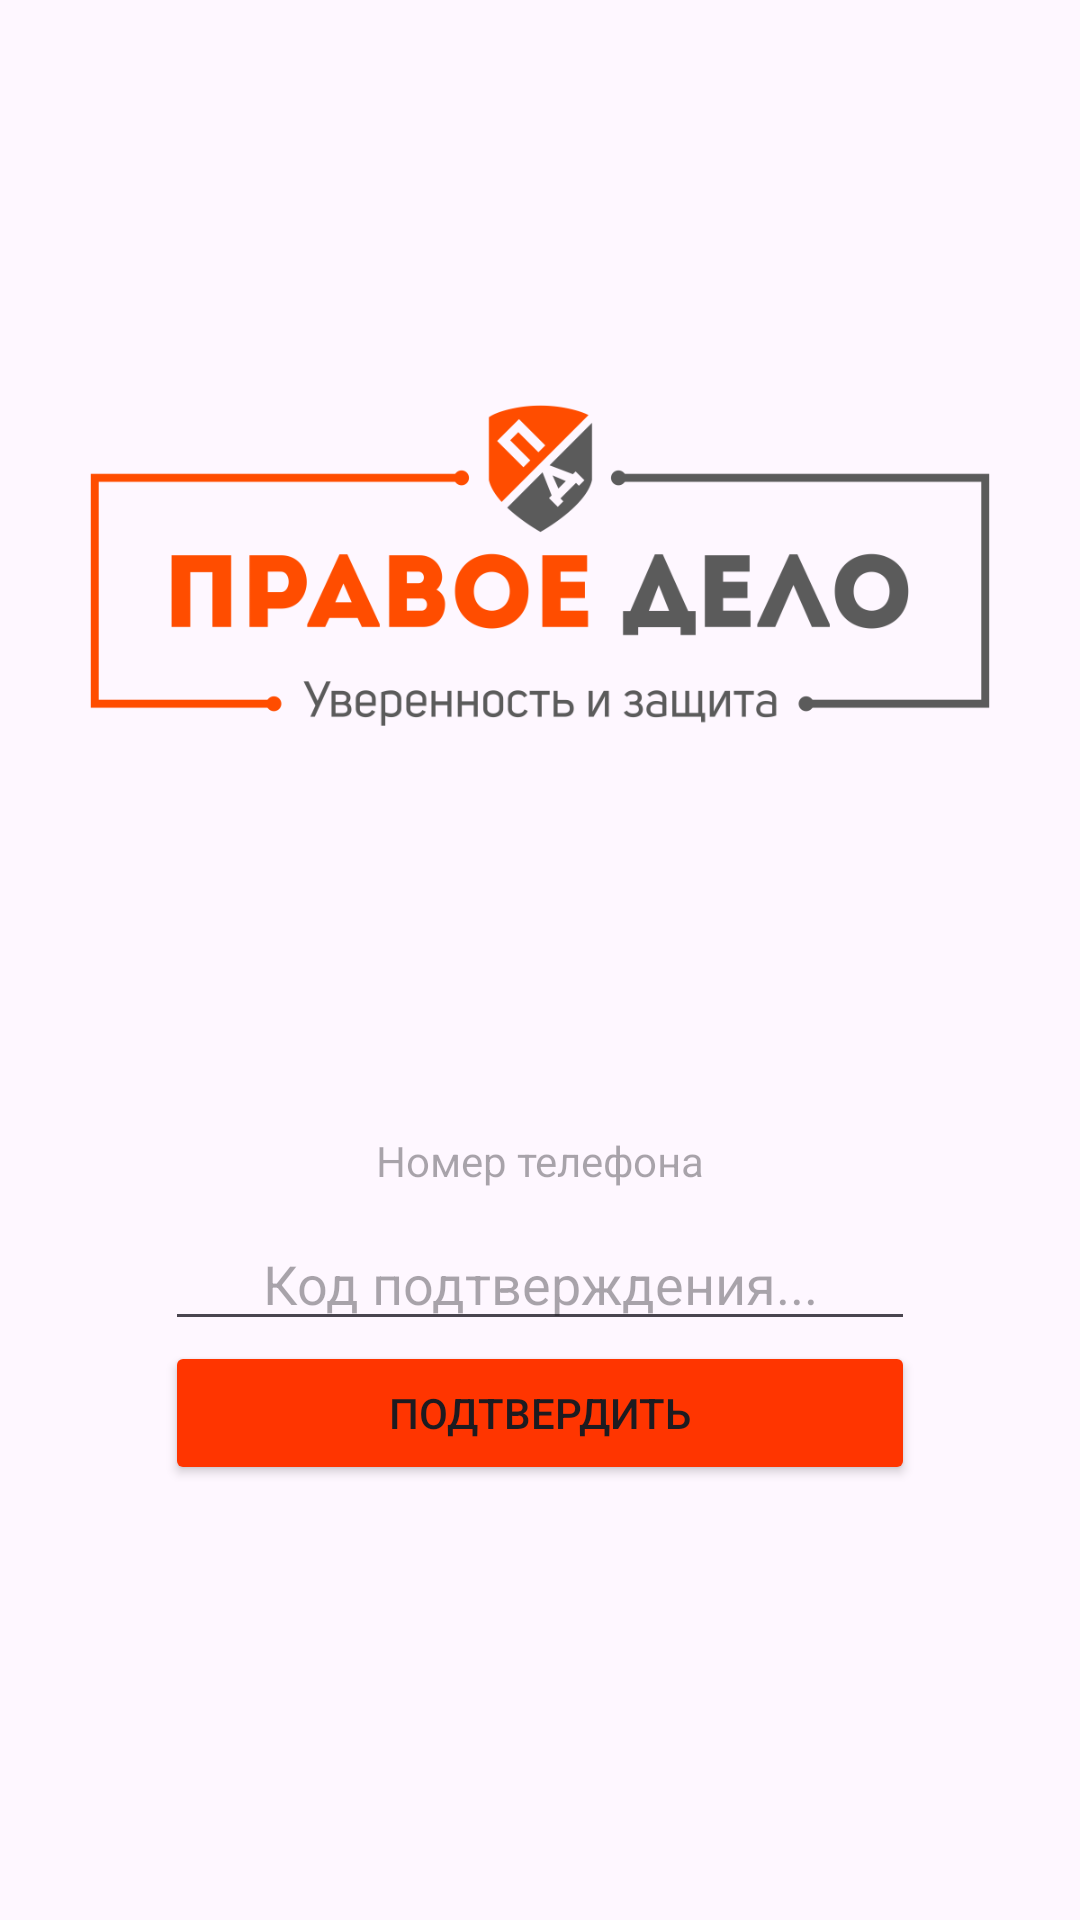

Here is an Android app screen rendered from its layout file. Give the layout XML and the strings, colors and styles it references.
<!-- AndroidManifest.xml: application theme Theme.PravoeDelo -->
<!-- res/layout/fragment_user.xml -->
<?xml version="1.0" encoding="utf-8"?>
<androidx.constraintlayout.widget.ConstraintLayout xmlns:android="http://schemas.android.com/apk/res/android"
    xmlns:tools="http://schemas.android.com/tools"
    android:layout_width="match_parent"
    android:layout_height="match_parent"
    xmlns:app="http://schemas.android.com/apk/res-auto"
    tools:context=".ui.user.UserFragment"
    android:padding="10dp">

    <ImageView
        android:id="@+id/iv"
        android:layout_width="300dp"
        android:layout_height="wrap_content"
        app:layout_constraintTop_toTopOf="parent"
        app:layout_constraintStart_toStartOf="parent"
        app:layout_constraintEnd_toEndOf="parent"
        android:src="@drawable/_1_logo_pravoe_delo_"/>
    <TextView
        android:id="@+id/tvNumber"
        android:layout_width="250dp"
        android:layout_height="40dp"
        app:layout_constraintTop_toBottomOf="@id/iv"
        app:layout_constraintStart_toStartOf="parent"
        app:layout_constraintEnd_toEndOf="parent"
        android:hint="Номер телефона"
        android:gravity="center"/>
    <EditText
        android:id="@+id/etCode"
        android:layout_width="250dp"
        android:layout_height="40dp"
        app:layout_constraintTop_toBottomOf="@id/tvNumber"
        app:layout_constraintStart_toStartOf="parent"
        app:layout_constraintEnd_toEndOf="parent"
        android:hint="Код подтверждения..."
        android:gravity="center"/>
    <Button
        android:id="@+id/bSumbit"
        android:layout_width="250dp"
        android:layout_height="wrap_content"
        app:layout_constraintTop_toBottomOf="@id/etCode"
        app:layout_constraintStart_toStartOf="parent"
        app:layout_constraintEnd_toEndOf="parent"
        android:backgroundTint="#ff3500"
        android:text="Подтвердить"/>
    <Button
        tools:visibility="visible"
        android:id="@+id/bRegenerate"
        android:visibility="invisible"
        android:layout_width="250dp"
        android:layout_height="wrap_content"
        android:text="Запросить новый код"
        android:backgroundTint="#5b5b5b"
        app:layout_constraintTop_toBottomOf="@id/bSumbit"
        app:layout_constraintStart_toStartOf="parent"
        app:layout_constraintEnd_toEndOf="parent" />
    <TextView
        android:id="@+id/tvToken"
        android:visibility="invisible"
        android:layout_margin="25dp"
        android:layout_width="250dp"
        android:layout_height="40dp"
        app:layout_constraintTop_toBottomOf="@id/bRegenerate"
        app:layout_constraintStart_toStartOf="parent"
        app:layout_constraintEnd_toEndOf="parent"
        android:text="Token: "
        android:gravity="center"/>

</androidx.constraintlayout.widget.ConstraintLayout>
<!-- resources referenced by this layout -->
<resources>
  <!-- drawable _1_logo_pravoe_delo_: png bitmap (drawable, 31540 bytes) -->
  <style name="Theme.PravoeDelo" parent="Base.Theme.PravoeDelo" />
  <style name="Base.Theme.PravoeDelo" parent="Theme.Material3.DayNight.NoActionBar">
          
          
      </style>
</resources>
